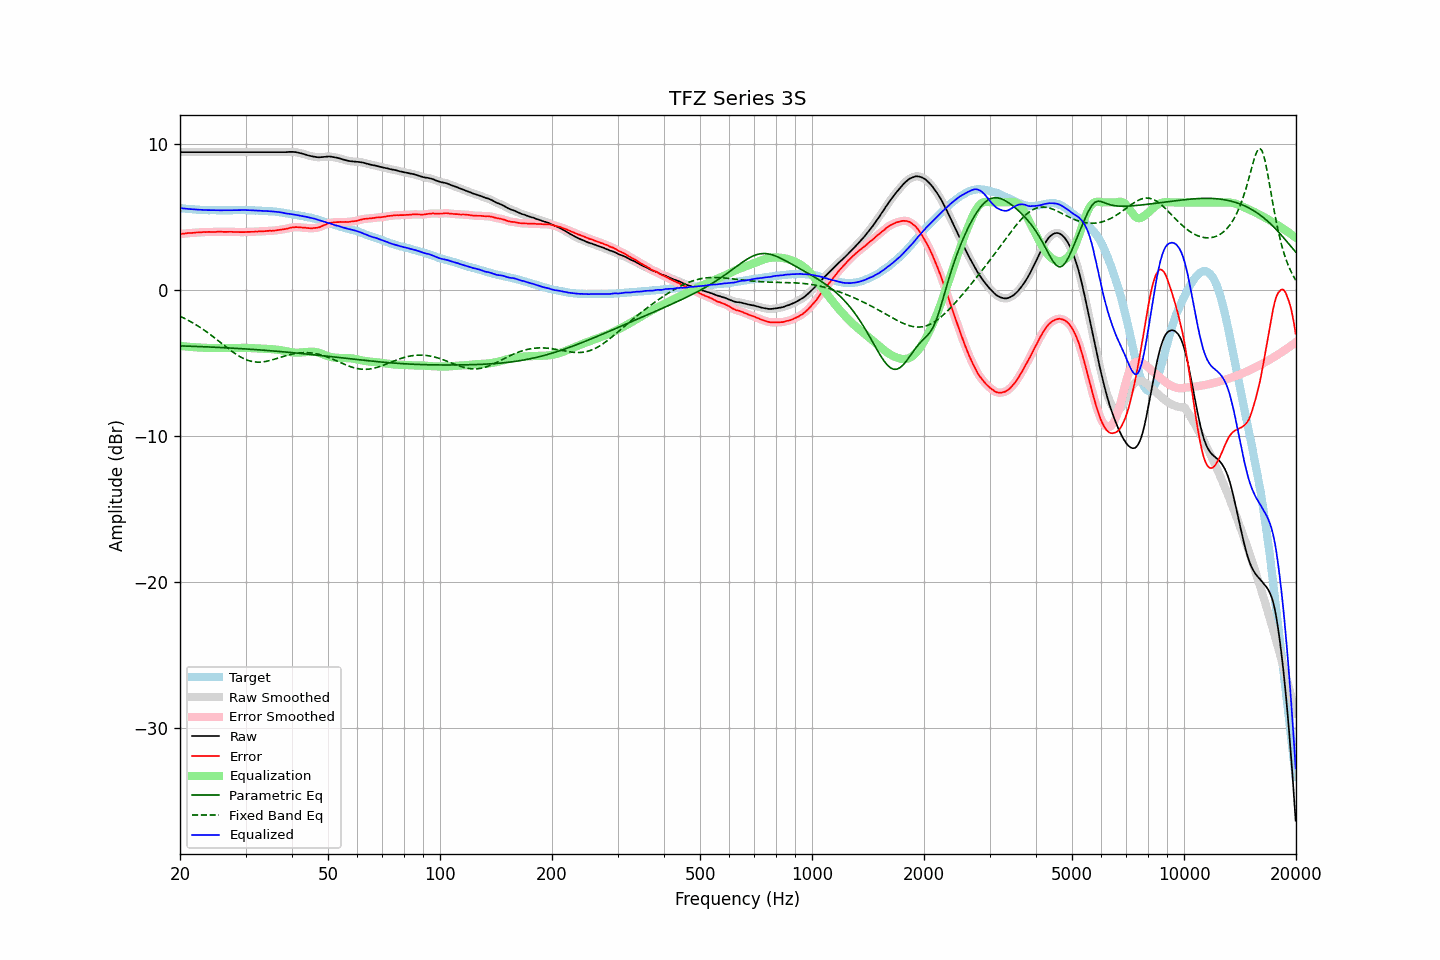

The table this chart was drawn from, first rows:
frequency, raw, error, smoothed, error_smoothed, equalization, parametric_eq, fixed_band_eq, equalized_raw, equalized_smoothed, target
20.00, 9.44, 3.83, 9.44, 3.83, -3.83, -3.83, -1.80, 5.61, 5.61, 5.61
20.20, 9.44, 3.84, 9.44, 3.84, -3.85, -3.83, -1.85, 5.60, 5.60, 5.60
20.40, 9.44, 3.86, 9.44, 3.86, -3.86, -3.84, -1.90, 5.59, 5.59, 5.59
20.61, 9.44, 3.87, 9.44, 3.87, -3.87, -3.84, -1.96, 5.57, 5.57, 5.58
20.81, 9.44, 3.89, 9.44, 3.88, -3.88, -3.85, -2.02, 5.56, 5.56, 5.56
21.02, 9.44, 3.90, 9.44, 3.89, -3.89, -3.85, -2.07, 5.55, 5.55, 5.55
21.23, 9.44, 3.91, 9.44, 3.90, -3.90, -3.85, -2.13, 5.54, 5.54, 5.54
21.44, 9.44, 3.90, 9.44, 3.91, -3.91, -3.86, -2.20, 5.53, 5.53, 5.55
21.66, 9.44, 3.92, 9.44, 3.91, -3.92, -3.86, -2.26, 5.53, 5.53, 5.53
21.87, 9.44, 3.92, 9.44, 3.92, -3.92, -3.87, -2.32, 5.52, 5.52, 5.52
22.09, 9.44, 3.94, 9.44, 3.93, -3.93, -3.87, -2.39, 5.51, 5.51, 5.50
22.31, 9.44, 3.94, 9.44, 3.94, -3.94, -3.87, -2.46, 5.50, 5.50, 5.50
22.54, 9.44, 3.95, 9.44, 3.95, -3.95, -3.88, -2.53, 5.50, 5.50, 5.49
22.76, 9.44, 3.95, 9.44, 3.95, -3.95, -3.88, -2.60, 5.49, 5.49, 5.49
22.99, 9.44, 3.96, 9.44, 3.96, -3.96, -3.89, -2.67, 5.48, 5.48, 5.48
23.22, 9.44, 3.97, 9.44, 3.96, -3.96, -3.89, -2.75, 5.48, 5.48, 5.47
23.45, 9.44, 3.96, 9.44, 3.97, -3.97, -3.90, -2.83, 5.47, 5.47, 5.48
23.69, 9.44, 3.97, 9.44, 3.97, -3.97, -3.90, -2.91, 5.47, 5.47, 5.47
23.92, 9.44, 3.98, 9.44, 3.97, -3.97, -3.91, -2.99, 5.47, 5.47, 5.46
24.16, 9.44, 3.97, 9.44, 3.98, -3.98, -3.91, -3.07, 5.47, 5.47, 5.47
24.40, 9.44, 3.97, 9.44, 3.97, -3.98, -3.92, -3.15, 5.47, 5.47, 5.47
24.65, 9.44, 3.97, 9.44, 3.97, -3.98, -3.92, -3.24, 5.46, 5.46, 5.47
24.89, 9.44, 3.98, 9.44, 3.98, -3.98, -3.93, -3.32, 5.46, 5.46, 5.47
25.14, 9.44, 3.99, 9.44, 3.98, -3.98, -3.93, -3.41, 5.46, 5.46, 5.46
25.39, 9.44, 3.99, 9.44, 3.99, -3.98, -3.94, -3.49, 5.46, 5.46, 5.46
25.65, 9.44, 3.99, 9.44, 3.99, -3.98, -3.94, -3.58, 5.46, 5.46, 5.46
25.91, 9.44, 3.99, 9.44, 3.99, -3.98, -3.95, -3.67, 5.46, 5.46, 5.45
26.16, 9.44, 3.98, 9.44, 3.98, -3.99, -3.95, -3.76, 5.46, 5.46, 5.46
26.43, 9.44, 3.98, 9.44, 3.98, -3.99, -3.96, -3.84, 5.46, 5.46, 5.46
26.69, 9.44, 3.98, 9.44, 3.98, -3.98, -3.97, -3.93, 5.46, 5.46, 5.46
26.96, 9.44, 3.98, 9.44, 3.98, -3.98, -3.97, -4.02, 5.46, 5.46, 5.46
27.23, 9.44, 3.98, 9.44, 3.98, -3.98, -3.98, -4.10, 5.46, 5.46, 5.46
27.50, 9.44, 3.98, 9.44, 3.98, -3.98, -3.98, -4.18, 5.46, 5.46, 5.46
27.77, 9.44, 3.98, 9.44, 3.98, -3.98, -3.99, -4.26, 5.47, 5.47, 5.47
28.05, 9.44, 3.98, 9.44, 3.98, -3.97, -4.00, -4.34, 5.47, 5.47, 5.47
28.33, 9.44, 3.97, 9.44, 3.97, -3.97, -4.00, -4.41, 5.47, 5.47, 5.47
28.62, 9.44, 3.97, 9.44, 3.97, -3.97, -4.01, -4.48, 5.48, 5.48, 5.47
28.90, 9.44, 3.96, 9.44, 3.96, -3.97, -4.02, -4.55, 5.48, 5.48, 5.48
29.19, 9.44, 3.96, 9.44, 3.96, -3.97, -4.02, -4.61, 5.48, 5.48, 5.48
29.48, 9.44, 3.96, 9.44, 3.96, -3.97, -4.03, -4.67, 5.48, 5.48, 5.48
29.78, 9.44, 3.97, 9.44, 3.97, -3.97, -4.04, -4.72, 5.48, 5.48, 5.48
30.08, 9.44, 3.97, 9.44, 3.97, -3.97, -4.04, -4.77, 5.47, 5.47, 5.48
30.38, 9.44, 3.98, 9.44, 3.98, -3.97, -4.05, -4.81, 5.47, 5.47, 5.46
30.68, 9.44, 3.98, 9.44, 3.98, -3.98, -4.06, -4.85, 5.47, 5.47, 5.46
30.99, 9.44, 3.98, 9.44, 3.98, -3.98, -4.07, -4.88, 5.46, 5.46, 5.46
31.30, 9.44, 3.98, 9.44, 3.99, -3.99, -4.07, -4.90, 5.46, 5.46, 5.46
31.61, 9.44, 3.99, 9.44, 3.99, -3.99, -4.08, -4.92, 5.45, 5.45, 5.46
31.93, 9.44, 4.01, 9.44, 4.00, -4.00, -4.09, -4.94, 5.45, 5.45, 5.44
32.24, 9.44, 4.00, 9.44, 4.01, -4.00, -4.10, -4.95, 5.44, 5.44, 5.44
32.57, 9.44, 4.01, 9.44, 4.01, -4.01, -4.10, -4.95, 5.43, 5.43, 5.43
32.89, 9.44, 4.01, 9.44, 4.01, -4.01, -4.11, -4.94, 5.43, 5.43, 5.43
33.22, 9.44, 4.02, 9.44, 4.02, -4.02, -4.12, -4.93, 5.42, 5.42, 5.43
33.55, 9.44, 4.02, 9.44, 4.02, -4.03, -4.13, -4.92, 5.42, 5.42, 5.42
33.89, 9.44, 4.03, 9.44, 4.03, -4.03, -4.14, -4.90, 5.41, 5.41, 5.41
34.23, 9.44, 4.04, 9.44, 4.04, -4.04, -4.15, -4.88, 5.41, 5.41, 5.40
34.57, 9.44, 4.05, 9.44, 4.05, -4.04, -4.15, -4.86, 5.40, 5.40, 5.40
34.92, 9.44, 4.06, 9.44, 4.05, -4.05, -4.16, -4.83, 5.39, 5.39, 5.38
35.27, 9.44, 4.04, 9.44, 4.06, -4.06, -4.17, -4.80, 5.38, 5.38, 5.40
35.62, 9.44, 4.07, 9.44, 4.06, -4.07, -4.18, -4.77, 5.38, 5.38, 5.38
35.97, 9.44, 4.07, 9.44, 4.07, -4.08, -4.19, -4.74, 5.37, 5.37, 5.37
... 635 more rows
